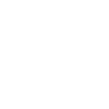
t = 0.00 s
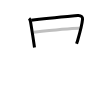
t = 2.25 s
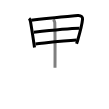
t = 4.50 s
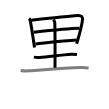
t = 6.50 s
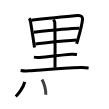
t = 8.75 s
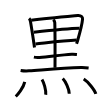
t = 11.00 s

The animated SVG that drew these frames (rendered in a browser with its animation timeline set to each time). Animation: 11 SMIL elements (animate=11); one cycle of 11.00 s.

<svg width="109px" height="109px" viewBox="0 0 px 109px" xmlns="http://www.w3.org/2000/svg" xmlns:xlink="http://www.w3.org/1999/xlink" xml:space="preserve" version="1.1"  baseProfile="full">
<path d="M29.11,18.41c0.8,0.8,1.14,1.84,1.4,3.33c1.05,6.1,2.44,15.14,3.45,22.03c0.2,1.34,0.38,2.59,0.54,3.73" style="fill:none;stroke:black;stroke-width:3;opacity:0">
  <animate attributeType="CSS" attributeName="opacity" from="0" to="1" begin="0s" dur="1s" repeatCount="0" fill="freeze" />
</path>
<path d="M31.26,20.14c14.95-1.85,32.51-3.41,46.55-4.69c3.6-0.33,4.93,2.06,4.76,3.76c-0.35,3.51-2.57,13.12-4.73,20.58c-0.5,1.74-0.77,2.63-1.27,4.07" style="fill:none;stroke:black;stroke-width:3;opacity:0">
  <animate attributeType="CSS" attributeName="opacity" from="0" to="1" begin="1s" dur="1s" repeatCount="0" fill="freeze" />
</path>
<path d="M33.82,32.24c6.81-0.74,37.68-3.74,45.65-3.91" style="fill:none;stroke:black;stroke-width:3;opacity:0">
  <animate attributeType="CSS" attributeName="opacity" from="0" to="1" begin="2s" dur="1s" repeatCount="0" fill="freeze" />
</path>
<path d="M35.47,43.91c11.53-1.16,28.06-3.11,41.12-3.86" style="fill:none;stroke:black;stroke-width:3;opacity:0">
  <animate attributeType="CSS" attributeName="opacity" from="0" to="1" begin="3s" dur="1s" repeatCount="0" fill="freeze" />
</path>
<path d="M53.29,19.56c0.98,0.93,1.45,1.98,1.49,3.11C55.14,32.86,55.05,57.6,55,67.75" style="fill:none;stroke:black;stroke-width:3;opacity:0">
  <animate attributeType="CSS" attributeName="opacity" from="0" to="1" begin="4s" dur="1s" repeatCount="0" fill="freeze" />
</path>
<path d="M33.88,57.14c1.48,0.28,4.2,0.38,5.68,0.28c9.66-0.67,21.01-2.54,32.19-3.22c2.46-0.15,3.95,0.13,5.19,0.27" style="fill:none;stroke:black;stroke-width:3;opacity:0">
  <animate attributeType="CSS" attributeName="opacity" from="0" to="1" begin="5s" dur="1s" repeatCount="0" fill="freeze" />
</path>
<path d="M20.63,70.47c2.16,0.4,6.14,0.56,8.29,0.4c18.27-1.37,34.62-3,52.13-3.34c3.6-0.07,5.77,0.19,7.57,0.39" style="fill:none;stroke:black;stroke-width:3;opacity:0">
  <animate attributeType="CSS" attributeName="opacity" from="0" to="1" begin="6s" dur="1s" repeatCount="0" fill="freeze" />
</path>
<path d="M24.75,81.88c-1.27,6.05-7.36,13.11-9,14.62" style="fill:none;stroke:black;stroke-width:3;opacity:0">
  <animate attributeType="CSS" attributeName="opacity" from="0" to="1" begin="7s" dur="1s" repeatCount="0" fill="freeze" />
</path>
<path d="M42,79.5c1.71,2.87,4.25,10.5,3.76,15.25" style="fill:none;stroke:black;stroke-width:3;opacity:0">
  <animate attributeType="CSS" attributeName="opacity" from="0" to="1" begin="8s" dur="1s" repeatCount="0" fill="freeze" />
</path>
<path d="M62.75,78.5c2.65,2.69,6.5,10.5,6.5,15.25" style="fill:none;stroke:black;stroke-width:3;opacity:0">
  <animate attributeType="CSS" attributeName="opacity" from="0" to="1" begin="9s" dur="1s" repeatCount="0" fill="freeze" />
</path>
<path d="M83.71,79.08c4.27,2.63,11.03,10.8,12.1,14.88" style="fill:none;stroke:black;stroke-width:3;opacity:0">
  <animate attributeType="CSS" attributeName="opacity" from="0" to="1" begin="10s" dur="1s" repeatCount="0" fill="freeze" />
</path>
</svg>
